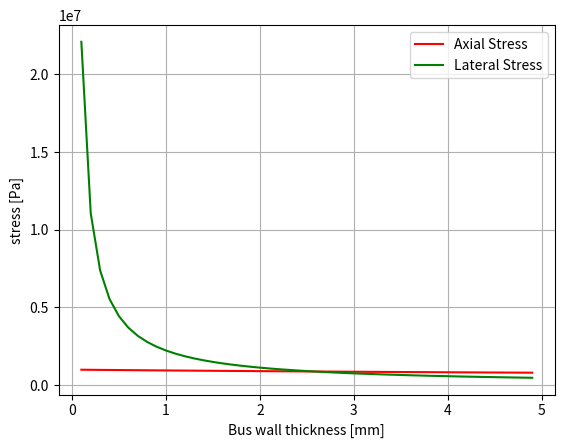

The script that saved this image:
import numpy as np
import matplotlib.pyplot as plt
g = 9.80665
g_axial = 8.5 * g
g_lateral = 3 * g
SF = 1.1    #Safety factor

# ---------Ti6Al4V-----------
# E = 114 * 10**9 #Elastic module Pa
# rho = 4429 #Density kg/m**3
# s_yeild_t = 880 * 10**6 # yeals strength tensile Pa
# s_ult_t = 950 * 10**6 # ult strength tensile Pa
# s_yeild_c = 970 * 10**6 # yeals strength compressive Pa

# ----------Al7075-T6-----------
E = 71.7 * 10**9 #Elastic module Pa
rho = 2810 #Density kg/m**3
s_yeild_t = 503 * 10**6 # yeals strength tensile Pa
s_ult_t = 572 * 10**6 # ult strength tensile Pa
#s_yeild_c = 970 * 10**6 # yeals strength compressive Pa


w_1 = 1     # Width of 2 sides m
w_2 = 1     # Width of 2 sides m
w_3 = 1     # height of a side plate m
t = np.arange(0.0001, 0.005, 0.0001)  #bus wall thickness m
r = 0.3  #tank outer radius m
t_t = 0.002 #tank wall thickness m
y1=[]
y2=[]
for i in t:
    r_inner = r - t_t #tank inner radius m
    A_axial = 2*w_1*i + 2*w_2*i + 4* (2*np.pi*r - 2*np.pi*r_inner) #area that holds axial loads
    #print(A_axial)
    A_support = 0 #area of the support beam
    A_lateral = 2*w_2*i + 2*w_3*i + 2*A_support  #area that holds lateral loads

    M_t_full = 150 #ull fuel tank mass kg
    M_axial = w_1*w_2*i*rho + rho*(2*w_1*w_3*i + 2*w_2*w_3*i) + 4*M_t_full   #Mass carried in the axial direction kg
    M_lateral = 2*M_t_full + w_3*w_2*i*rho      #Mass carried in the lateral direction kg


    stress_axial = g_axial*M_axial/A_axial
    stress_lateral = g_lateral*M_lateral/A_lateral

    y1.append(stress_axial)
    y2.append(stress_lateral)

plt.plot(t*1000, y1, 'r', label="Axial Stress" )
plt.plot(t*1000, y2, 'g', label="Lateral Stress")
plt.ylabel("stress [Pa]")
plt.xlabel("Bus wall thickness [mm]")
plt.legend()
plt.grid(True)
plt.show()



'''
r_inner = r - t_t #tank inner radius m
A_axial = 2*w_1*t + 2*w_2*t + 4* (2*np.pi*r - 2*np.pi*r_inner) #area that holds axial loads
#print(A_axial)
A_support = 0 #area of the support beam
A_lateral = 2*w_2*t + 2*w_3*t + 2*A_support  #area that holds lateral loads

M_t_full = 150 #ull fuel tank mass kg
M_axial = w_1*w_2*t*rho + rho*(2*w_1*w_3*t + 2*w_2*w_3*t)    #Mass carried in the axial direction kg
M_lateral = 2*M_t_full + w_3*w_2*t*rho      #Mass carried in the lateral direction kg


stress_axial = g_axial*M_axial/A_axial
stress_lateral = g_lateral*M_lateral/A_lateral 
'''
